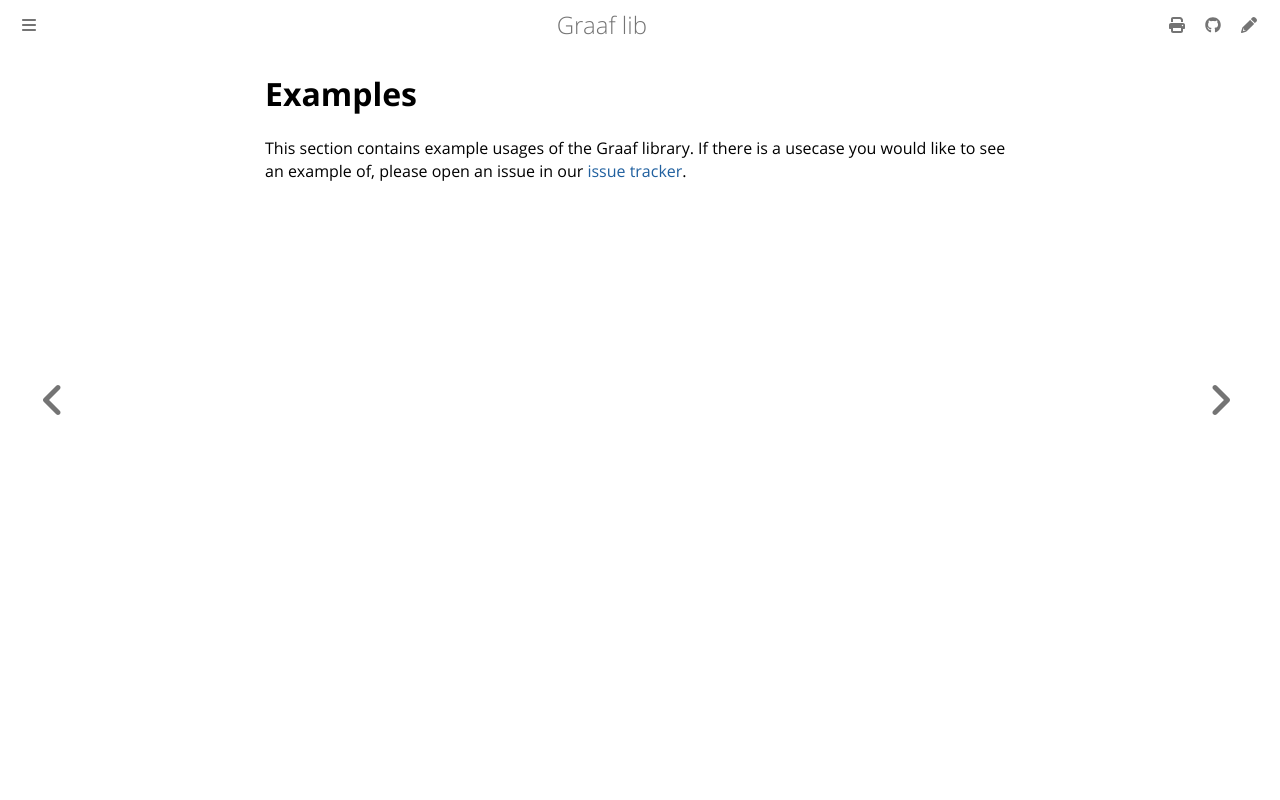

repository: bobluppes/graaf · page: examples/intro.html · generator: mdbook

# Examples

This section contains example usages of the Graaf library.
If there is a usecase you would like to see an example of, please open an issue in
our [issue tracker](https://github.com/bobluppes/graaf/issues).
